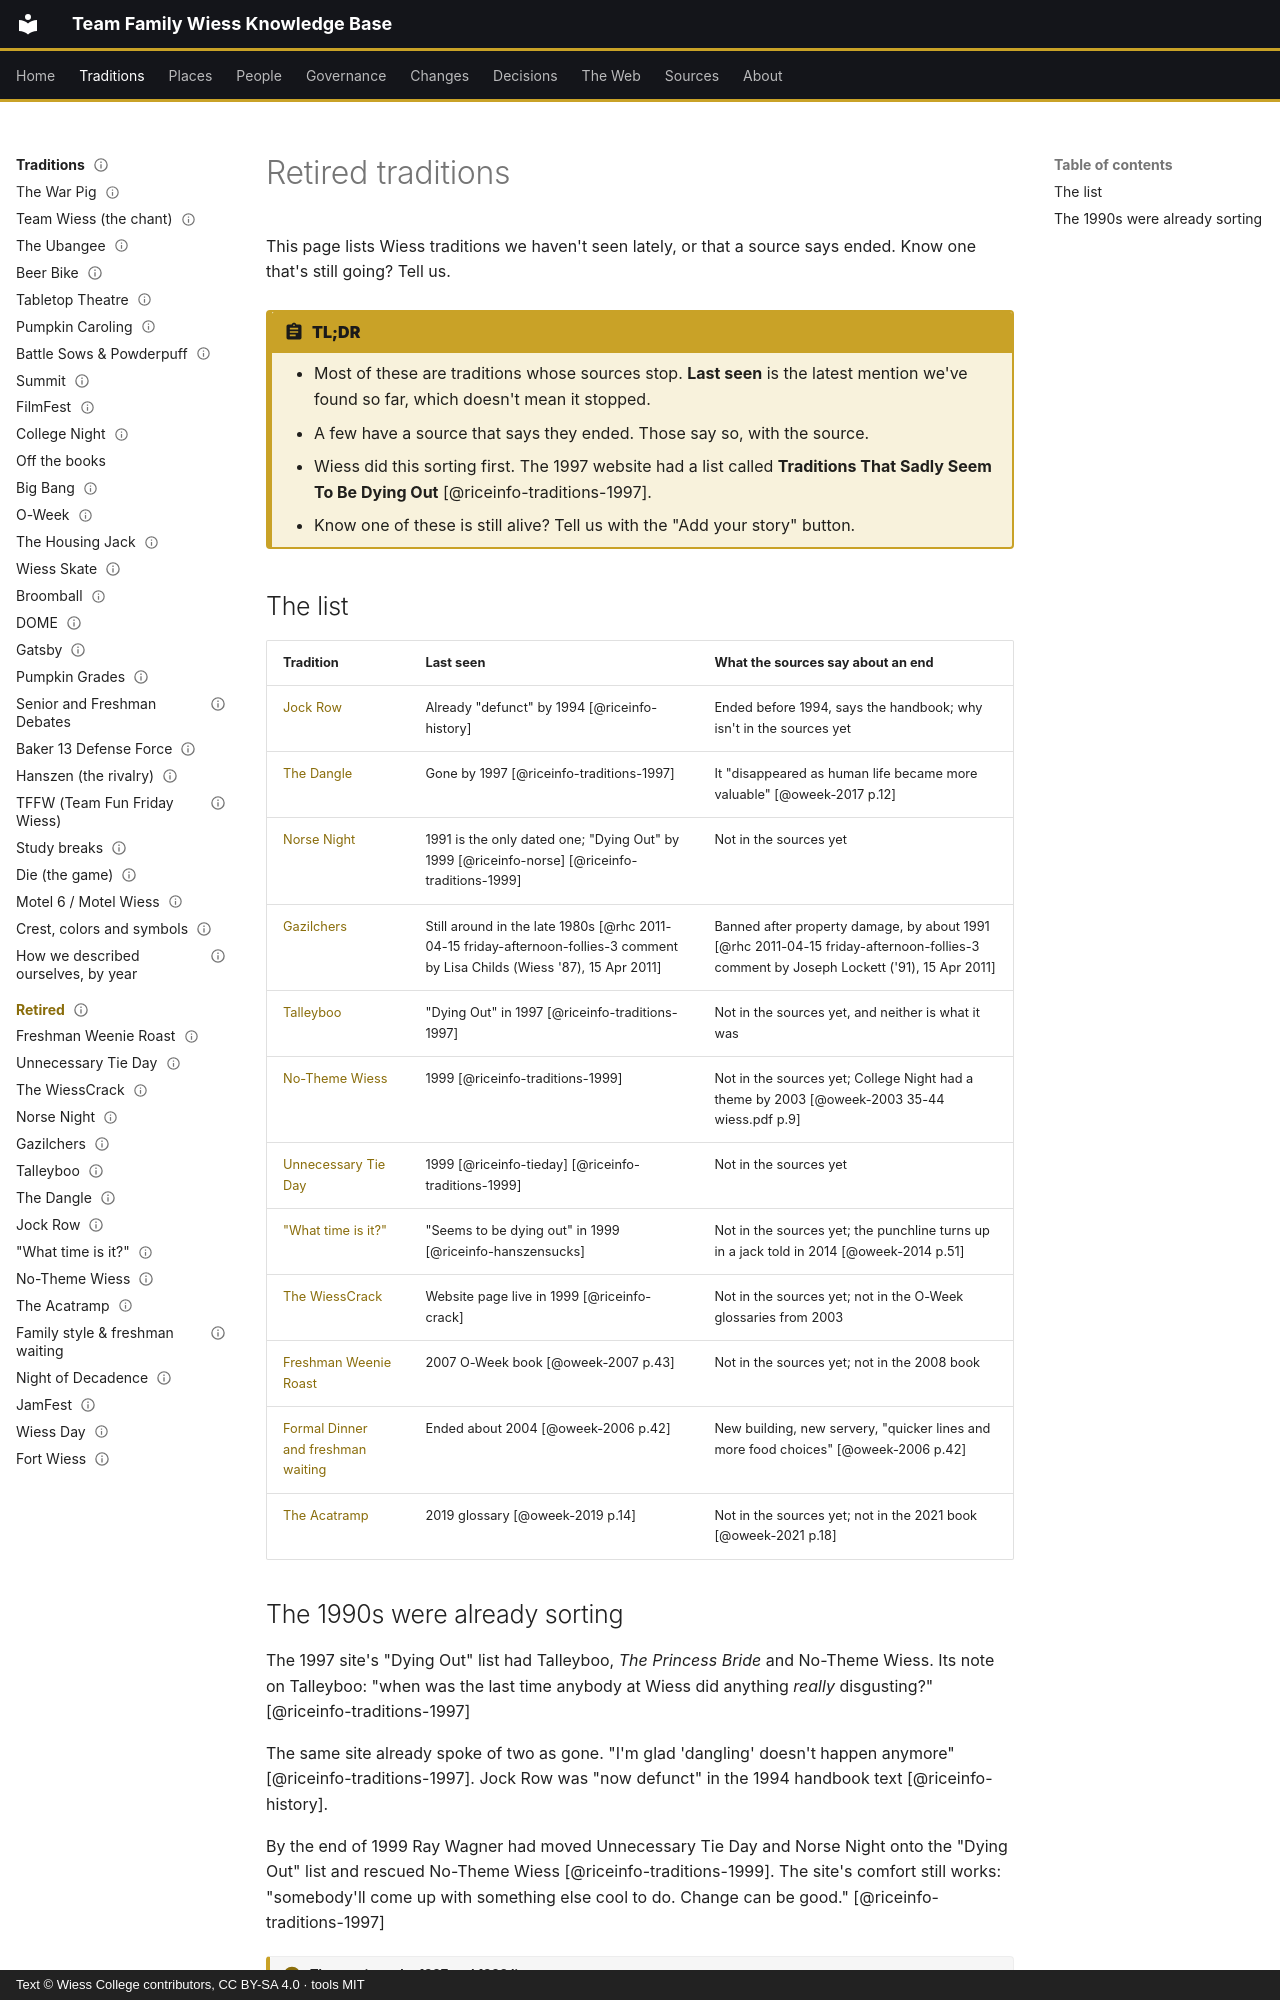

repository: Wiess-College/TFWKB · page: traditions/retired/index.html · generator: mkdocs · copyright: Text © Wiess College contributors, CC BY-SA 4.0 · tools MIT

---
title: Retired traditions
status: draft
last_reviewed: 2026-10-05
reviewed_by: unreviewed
---

# Retired traditions

This page lists Wiess traditions we haven't seen lately, or that a source says ended. Know one that's still going? Tell us.

!!! abstract "TL;DR"
    - Most of these are traditions whose sources stop. **Last seen** is the latest mention we've found so far, which doesn't mean it stopped.
    - A few have a source that says they ended. Those say so, with the source.
    - Wiess did this sorting first. The 1997 website had a list called **Traditions That Sadly Seem To Be Dying Out** [@riceinfo-traditions-1997].
    - Know one of these is still alive? Tell us with the "Add your story" button.

## The list

| Tradition | Last seen | What the sources say about an end |
|---|---|---|
| [Jock Row](jock-row.md) | Already "defunct" by 1994 [@riceinfo-history] | Ended before 1994, says the handbook; why isn't in the sources yet |
| [The Dangle](the-dangle.md) | Gone by 1997 [@riceinfo-traditions-1997] | It "disappeared as human life became more valuable" [@oweek-2017 p.12] |
| [Norse Night](norse-night.md) | 1991 is the only dated one; "Dying Out" by 1999 [@riceinfo-norse] [@riceinfo-traditions-1999] | Not in the sources yet |
| [Gazilchers](gazilchers.md) | Still around in the late 1980s [@rhc 2011-04-15 friday-afternoon-follies-3 comment by Lisa Childs (Wiess '87), 15 Apr 2011] | Banned after property damage, by about 1991 [@rhc 2011-04-15 friday-afternoon-follies-3 comment by Joseph Lockett ('91), 15 Apr 2011] |
| [Talleyboo](talleyboo.md) | "Dying Out" in 1997 [@riceinfo-traditions-1997] | Not in the sources yet, and neither is what it was |
| [No-Theme Wiess](no-theme-wiess.md) | 1999 [@riceinfo-traditions-1999] | Not in the sources yet; College Night had a theme by 2003 [@oweek-2003 35-44 wiess.pdf p.9] |
| [Unnecessary Tie Day](unnecessary-tie-day.md) | 1999 [@riceinfo-tieday] [@riceinfo-traditions-1999] | Not in the sources yet |
| ["What time is it?"](what-time-is-it.md) | "Seems to be dying out" in 1999 [@riceinfo-hanszensucks] | Not in the sources yet; the punchline turns up in a jack told in 2014 [@oweek-2014 p.51] |
| [The WiessCrack](wiesscrack.md) | Website page live in 1999 [@riceinfo-crack] | Not in the sources yet; not in the O-Week glossaries from 2003 |
| [Freshman Weenie Roast](freshman-weenie-roast.md) | 2007 O-Week book [@oweek-2007 p.43] | Not in the sources yet; not in the 2008 book |
| [Formal Dinner and freshman waiting](formal-dinner.md) | Ended about 2004 [@oweek-2006 p.42] | New building, new servery, "quicker lines and more food choices" [@oweek-2006 p.42] |
| [The Acatramp](acatramp.md) | 2019 glossary [@oweek-2019 p.14] | Not in the sources yet; not in the 2021 book [@oweek-2021 p.18] |
